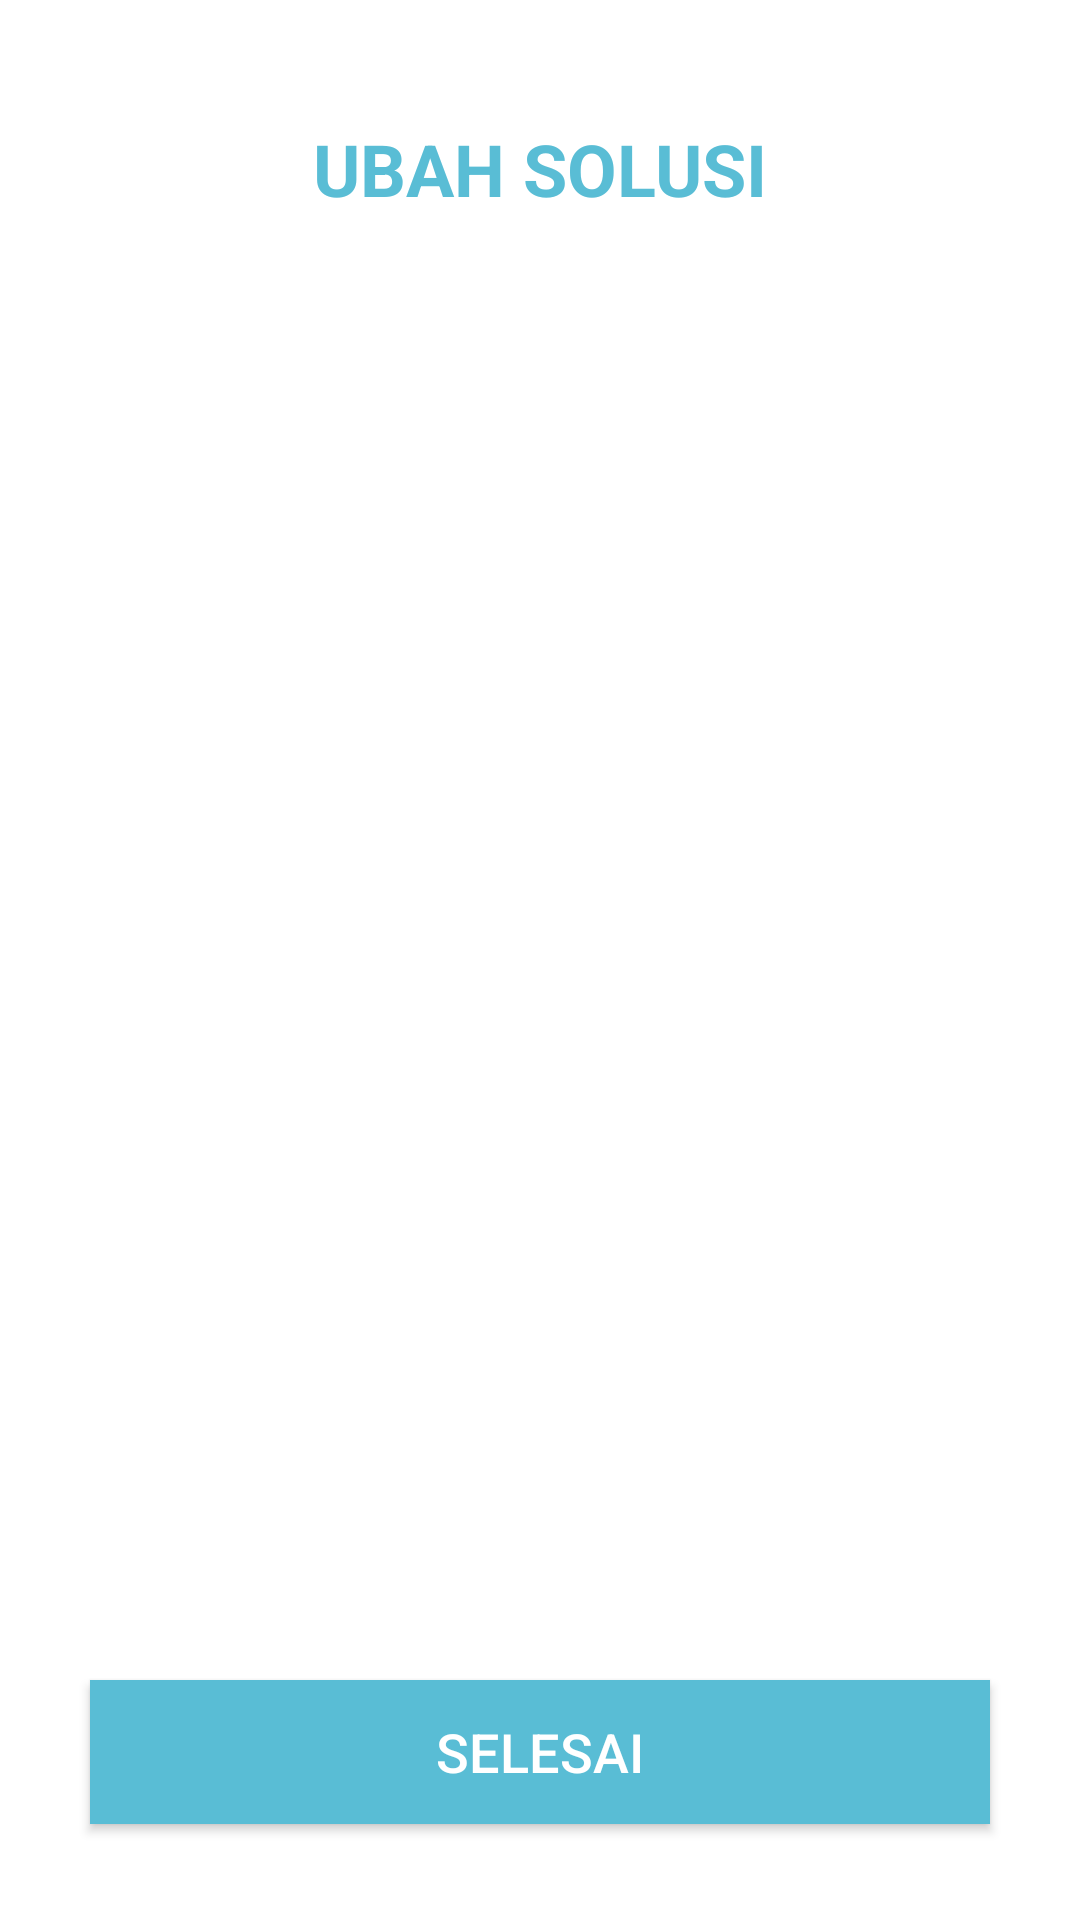

Here is an Android app screen rendered from its layout file. Give the layout XML and the strings, colors and styles it references.
<!-- AndroidManifest.xml: application theme AppTheme -->
<!-- res/layout/activity_edit_solusi.xml -->
<?xml version="1.0" encoding="utf-8"?>
<RelativeLayout xmlns:android="http://schemas.android.com/apk/res/android"
    xmlns:app="http://schemas.android.com/apk/res-auto"
    xmlns:tools="http://schemas.android.com/tools"
    android:layout_width="match_parent"
    android:layout_height="match_parent"
    tools:context=".EditSolusiActivity">

    <TextView
        android:id="@+id/textUbahSolusi"
        android:layout_width="wrap_content"
        android:layout_height="wrap_content"
        android:text="@string/textJudulUbahSolusi"
        android:textColor="#59BDD5"
        android:textSize="24sp"
        android:textStyle="bold"
        app:fontFamily="@font/roboto"
        android:layout_alignParentTop="true"
        android:layout_centerHorizontal="true"
        android:layout_marginTop="40dp"/>

    <TextView
        android:id="@+id/kolomUbahSolusi"
        android:layout_width="320dp"
        android:layout_height="450dp"
        android:layout_alignParentTop="true"
        android:layout_centerHorizontal="true"
        android:layout_marginTop="90dp"/>

    <Button
        android:id="@+id/btnUbahSolusiDone"
        android:layout_width="300dp"
        android:layout_height="wrap_content"
        android:background="#59BDD5"
        android:text="@string/textUbahSolusiSelesai"
        android:textColor="#FFFFFF"
        android:textSize="18sp"
        android:layout_alignParentTop="true"
        android:layout_centerHorizontal="true"
        android:layout_marginTop="560dp"
        android:onClick="ubahSolusiSelesai"/>

</RelativeLayout>
<!-- resources referenced by this layout -->
<resources>
  <string name="textJudulUbahSolusi">UBAH SOLUSI</string>
  <string name="textUbahSolusiSelesai">SELESAI</string>
  <style name="AppTheme" parent="Theme.MaterialComponents.Light.NoActionBar">
          
          <item name="colorPrimary">@color/colorPrimary</item>
          <item name="colorPrimaryDark">@color/colorPrimaryDark</item>
          <item name="colorAccent">@color/colorAccent</item>
      </style>
  <color name="colorPrimary">#0277bd</color>
  <color name="colorPrimaryDark">#004c8c</color>
  <color name="colorAccent">#0000</color>
</resources>
